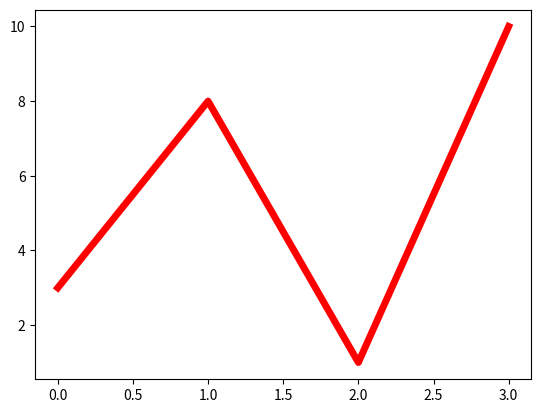

Reproduce this figure in Python.
import matplotlib.pyplot as plt
import numpy as np

ypoint = np.array([3,8,1,10])
plt.plot(ypoint,'r') #dashed
plt.show()

#Line width
ypoint2 = np.array([3,8,1,10])
plt.plot(ypoint2,'r',linewidth='5')
plt.show()

